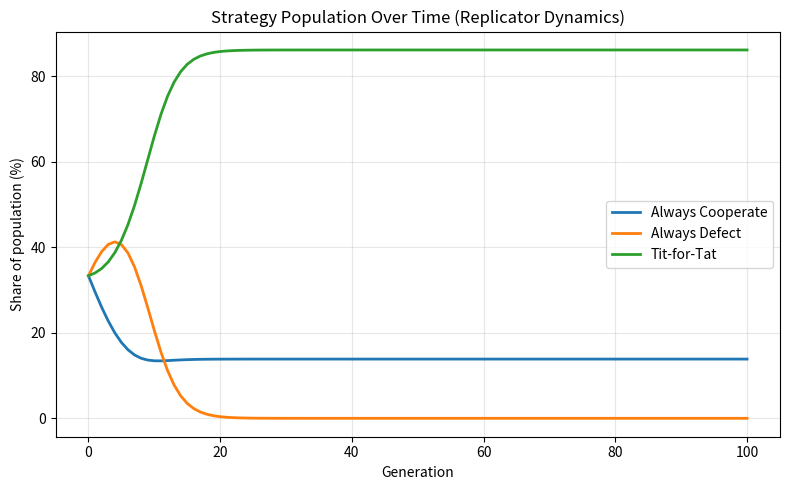

The matplotlib source for this figure: (Note: this script raises an exception after producing the figure.)
"""
game.py

Defines the payoff rules for the Prisoner's Dilemma.

Two players each choose to COOPERATE or DEFECT.
The payoff table below is the classic textbook version:

                Other: Cooperate    Other: Defect
You: Cooperate        3, 3               0, 5
You: Defect           5, 0               1, 1

Rule of thumb for why this is a "dilemma":
- No matter what the other player does, YOU personally score higher by
  defecting (5>3 if they cooperate, 1>0 if they defect).
- But if BOTH players think that way, both defect and both get only 1,
  instead of both getting 3 by cooperating. Individually rational,
  collectively worse off.
"""

COOPERATE = "C"
DEFECT = "D"

# payoff[my_move][their_move] = my_score
PAYOFF = {
    COOPERATE: {COOPERATE: 3, DEFECT: 0},
    DEFECT: {COOPERATE: 5, DEFECT: 1},
}


def play_round(move_a, move_b):
    """Return (score_a, score_b) for one round given both players' moves."""
    score_a = PAYOFF[move_a][move_b]
    score_b = PAYOFF[move_b][move_a]
    return score_a, score_b


def play_match(strategy_a, strategy_b, rounds=10):
    """
    Play an ITERATED match: the same two strategies play multiple rounds
    in a row, each remembering the full history so far (needed for
    strategies like Tit-for-Tat that react to the opponent's last move).

    strategy_a / strategy_b: functions with signature
        move = strategy(my_history, their_history)
    where my_history/their_history are lists of past moves (empty on round 1).

    Returns (total_score_a, total_score_b) summed across all rounds.
    """
    history_a, history_b = [], []
    total_a, total_b = 0, 0

    for _ in range(rounds):
        move_a = strategy_a(history_a, history_b)
        move_b = strategy_b(history_b, history_a)

        score_a, score_b = play_round(move_a, move_b)
        total_a += score_a
        total_b += score_b

        history_a.append(move_a)
        history_b.append(move_b)

    return total_a, total_b

"""
population.py

Defines a few simple strategies, and the replicator dynamics rule that
decides how the population's mix of strategies shifts each generation.
"""

import numpy as np
# from game import COOPERATE, DEFECT, play_match


# --- STRATEGIES -------------------------------------------------------
# Each strategy is a function: strategy(my_history, their_history) -> move
# my_history/their_history are lists of past moves in THIS match so far.

def always_cooperate(my_history, their_history):
    return COOPERATE


def always_defect(my_history, their_history):
    return DEFECT


def tit_for_tat(my_history, their_history):
    """Cooperate first, then copy whatever the opponent did last round."""
    if not their_history:
        return COOPERATE
    return their_history[-1]


STRATEGIES = {
    "Always Cooperate": always_cooperate,
    "Always Defect": always_defect,
    "Tit-for-Tat": tit_for_tat,
}

STRATEGY_NAMES = list(STRATEGIES.keys())


# --- REPLICATOR DYNAMICS ------------------------------------------------

def average_payoffs(population_shares, rounds_per_match=10):
    """
    Given the current share of the population using each strategy
    (a dict: name -> fraction, fractions sum to 1), compute the AVERAGE
    score each strategy earns when playing against the whole population
    (weighted by how common each opponent strategy currently is).

    This is the key "who's doing well right now" calculation.
    """
    avg_scores = {}

    for name_a, strategy_a in STRATEGIES.items():
        expected_score = 0.0

        for name_b, strategy_b in STRATEGIES.items():
            share_b = population_shares[name_b]
            if share_b == 0:
                continue

            total_a, _ = play_match(strategy_a, strategy_b, rounds=rounds_per_match)
            avg_score_this_matchup = total_a / rounds_per_match

            # Weight by how likely this opponent is to be encountered
            expected_score += share_b * avg_score_this_matchup

        avg_scores[name_a] = expected_score

    return avg_scores


def replicator_step(population_shares, rounds_per_match=10):
    """
    One generation of replicator dynamics:
    strategies that scored ABOVE the population average grow their share,
    strategies BELOW average shrink. This is the standard replicator
    equation from evolutionary game theory.
    """
    scores = average_payoffs(population_shares, rounds_per_match)
    mean_score = sum(population_shares[name] * scores[name] for name in STRATEGY_NAMES)

    new_shares = {}
    for name in STRATEGY_NAMES:
        # Standard replicator equation: growth proportional to relative fitness
        new_shares[name] = population_shares[name] * (scores[name] / mean_score)

    # Normalize so shares still sum to exactly 1 (guards against float drift)
    total = sum(new_shares.values())
    return {name: value / total for name, value in new_shares.items()}


def run_simulation(generations=100, rounds_per_match=10, seed=None):
    """
    Run the full simulation starting from an equal 3-way split and
    return a history: a list of dicts (one per generation) showing the
    population share of each strategy at that point in time.
    """
    if seed is not None:
        np.random.seed(seed)

    shares = {name: 1 / len(STRATEGY_NAMES) for name in STRATEGY_NAMES}
    history = [shares.copy()]

    for _ in range(generations):
        shares = replicator_step(shares, rounds_per_match)
        history.append(shares.copy())

    return history

"""
simulate.py

Run this file to:
1. Simulate the population evolving over many generations
2. Print the final equilibrium mix
3. Save a plot showing how the strategy mix changed over time

Usage:
    python simulate.py
"""

import matplotlib.pyplot as plt
# from population import run_simulation, STRATEGY_NAMES

GENERATIONS = 100
ROUNDS_PER_MATCH = 10


def main():
    history = run_simulation(generations=GENERATIONS, rounds_per_match=ROUNDS_PER_MATCH)

    # --- Print the final result ---
    final = history[-1]
    print("\nFinal population mix after {} generations:".format(GENERATIONS))
    for name in STRATEGY_NAMES:
        print(f"  {name:20s}: {final[name] * 100:5.1f}%")

    # --- Build the plot ---
    generations_axis = list(range(len(history)))

    plt.figure(figsize=(8, 5))
    for name in STRATEGY_NAMES:
        series = [gen[name] * 100 for gen in history]
        plt.plot(generations_axis, series, label=name, linewidth=2)

    plt.xlabel("Generation")
    plt.ylabel("Share of population (%)")
    plt.title("Strategy Population Over Time (Replicator Dynamics)")
    plt.legend()
    plt.grid(alpha=0.3)
    plt.tight_layout()

    output_path = "../results/strategy_convergence.png"
    import os
    os.makedirs("../results", exist_ok=True)
    plt.show()
    # plt.savefig(output_path, dpi=150)
    print(f"\nPlot saved to {output_path}")


if __name__ == "__main__":
    main()
